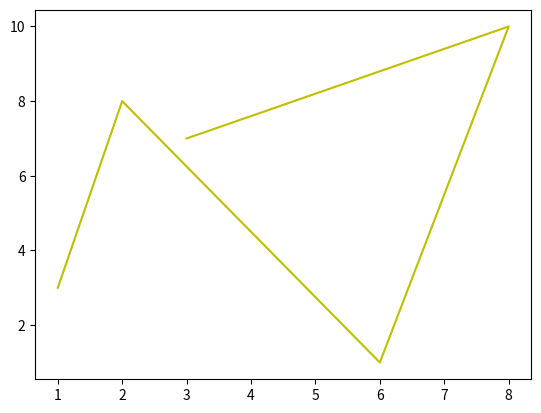

Generate this figure with matplotlib:
import matplotlib.pyplot as plt
import numpy as np


#discontinous multiple points in a graph
#but both x,y should have same number of points
xpoint=np.array([1,2,6,8,3])
ypoint=np.array([3,8,1,10,7])
plt.plot(xpoint,ypoint,'y')
plt.show()